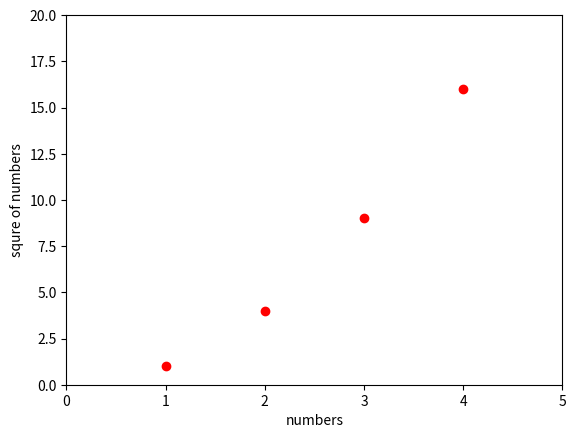

This figure's Python source:
import matplotlib.pyplot as plt

plt.plot([1, 2, 3, 4], [1, 4, 9, 16], 'ro')
plt.axis((0, 5, 0, 20))
plt.xlabel('numbers')
plt.ylabel('squre of numbers')
plt.show()
